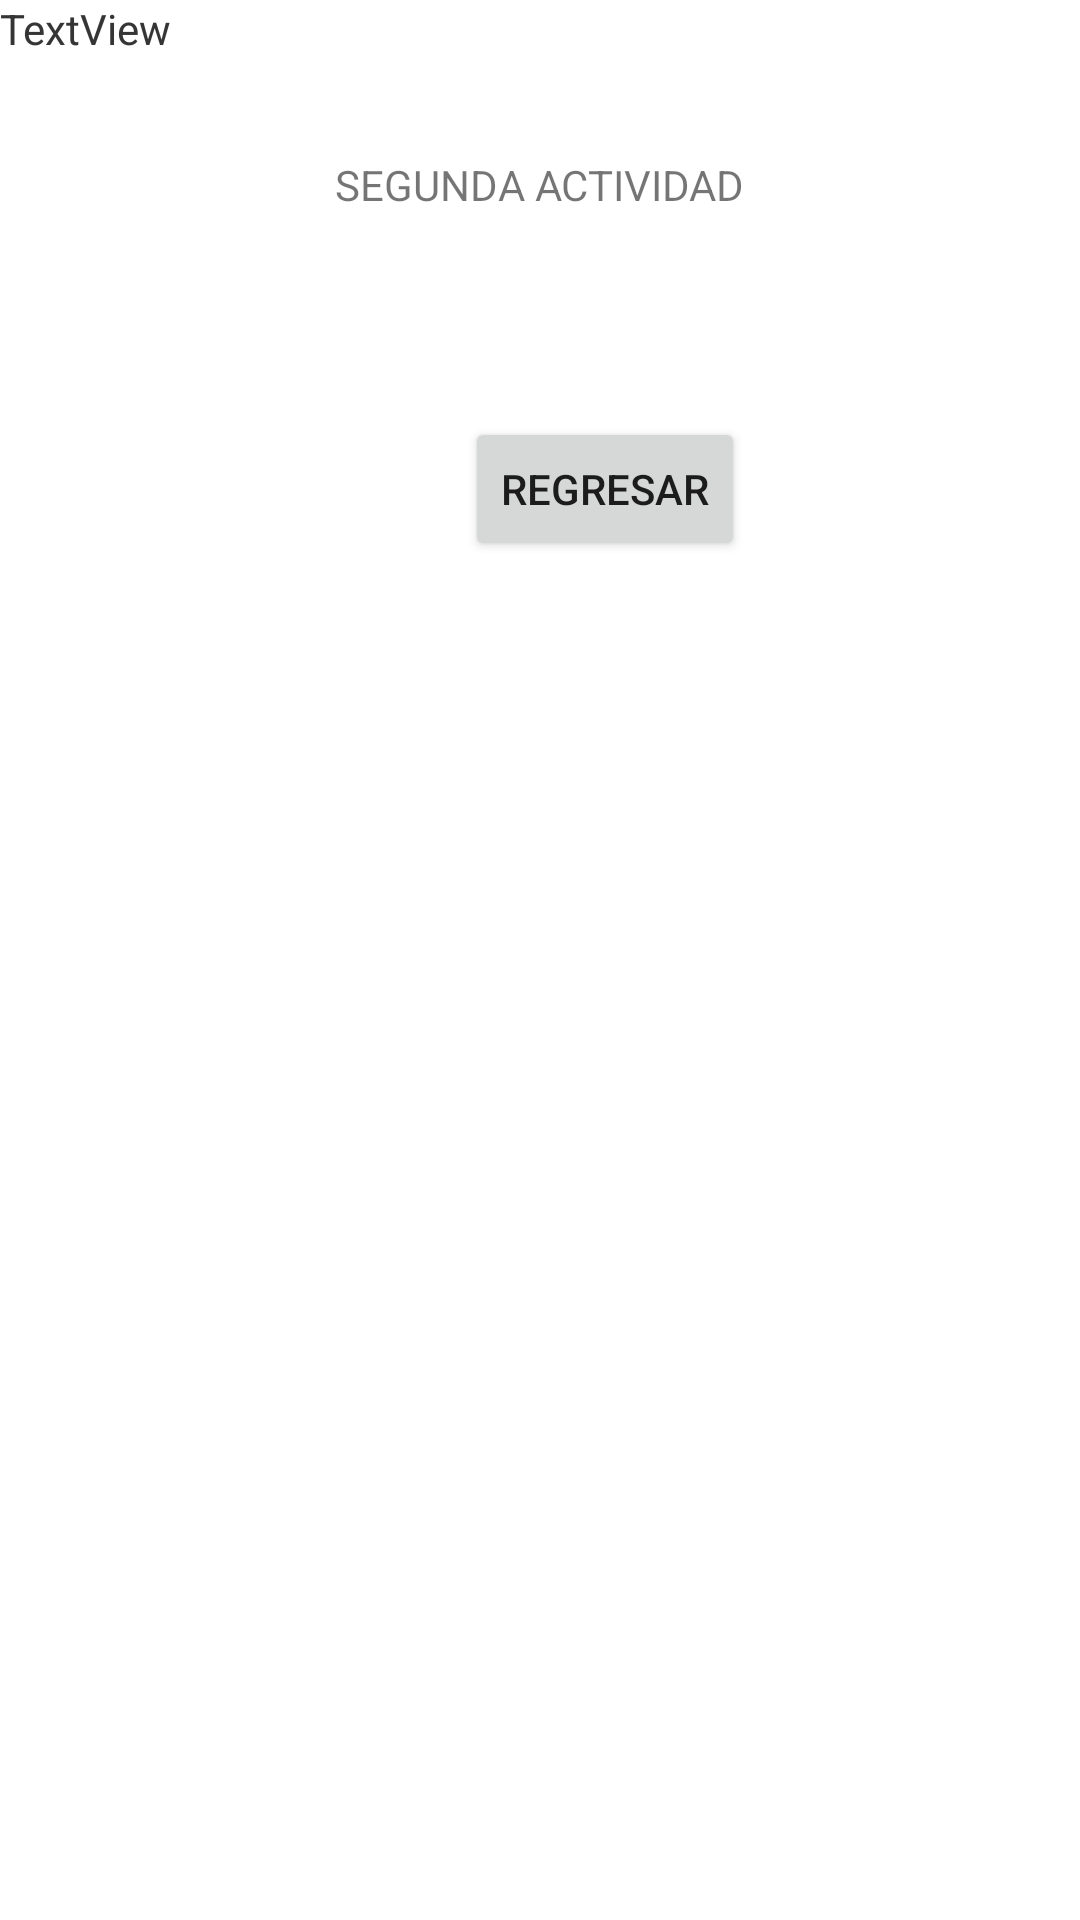

This screen was rendered from an Android layout file. Write that file and the resources it references.
<!-- AndroidManifest.xml: application theme Theme.RepasoVistoClase -->
<!-- res/layout/activity_main2.xml -->
<?xml version="1.0" encoding="utf-8"?>
<androidx.constraintlayout.widget.ConstraintLayout xmlns:android="http://schemas.android.com/apk/res/android"
    xmlns:app="http://schemas.android.com/apk/res-auto"
    xmlns:tools="http://schemas.android.com/tools"
    android:layout_width="match_parent"
    android:layout_height="match_parent"
    tools:context=".MainActivity2">

    <TextView
        android:id="@+id/txtTitulo2"
        android:layout_width="wrap_content"
        android:layout_height="wrap_content"
        android:layout_marginTop="52dp"
        android:text="@string/txtTitulo2"
        app:layout_constraintEnd_toEndOf="parent"
        app:layout_constraintStart_toStartOf="parent"
        app:layout_constraintTop_toTopOf="parent" />

    <Button
        android:id="@+id/btnRegresar"
        android:layout_width="wrap_content"
        android:layout_height="wrap_content"
        android:layout_marginStart="155dp"
        android:layout_marginTop="68dp"
        android:layout_marginEnd="155dp"
        android:text="@string/btnRegresar"
        app:layout_constraintEnd_toEndOf="parent"
        app:layout_constraintHorizontal_bias="0.0"
        app:layout_constraintStart_toStartOf="parent"
        app:layout_constraintTop_toBottomOf="@+id/txtTitulo2" />

    <TextView
        android:id="@+id/Nombre"
        android:layout_width="wrap_content"
        android:layout_height="wrap_content"
        android:text="TextView"
        tools:layout_editor_absoluteX="119dp"
        tools:layout_editor_absoluteY="297dp" />

    <TextView
        android:id="@+id/textView3"
        android:layout_width="wrap_content"
        android:layout_height="wrap_content"
        android:text="TextView"
        tools:layout_editor_absoluteX="231dp"
        tools:layout_editor_absoluteY="298dp" />
</androidx.constraintlayout.widget.ConstraintLayout>
<!-- resources referenced by this layout -->
<resources>
  <string name="btnRegresar">REGRESAR</string>
  <string name="txtTitulo2">SEGUNDA ACTIVIDAD</string>
  <style name="Theme.RepasoVistoClase" parent="Theme.MaterialComponents.DayNight.DarkActionBar">
          
          <item name="colorPrimary">@color/purple_500</item>
          <item name="colorPrimaryVariant">@color/purple_700</item>
          <item name="colorOnPrimary">@color/white</item>
          
          <item name="colorSecondary">@color/teal_200</item>
          <item name="colorSecondaryVariant">@color/teal_700</item>
          <item name="colorOnSecondary">@color/black</item>
          
          <item name="android:statusBarColor">?attr/colorPrimaryVariant</item>
          
      </style>
  <!-- not gathered from this repository: default colours our renderer supplied (Android Studio template values) -->
  <color name="purple_500">#FF6200EE</color>
  <color name="purple_700">#FF3700B3</color>
  <color name="teal_200">#FF03DAC5</color>
  <color name="teal_700">#FF018786</color>
  <color name="black">#FF000000</color>
  <color name="white">#FFFFFFFF</color>
</resources>
